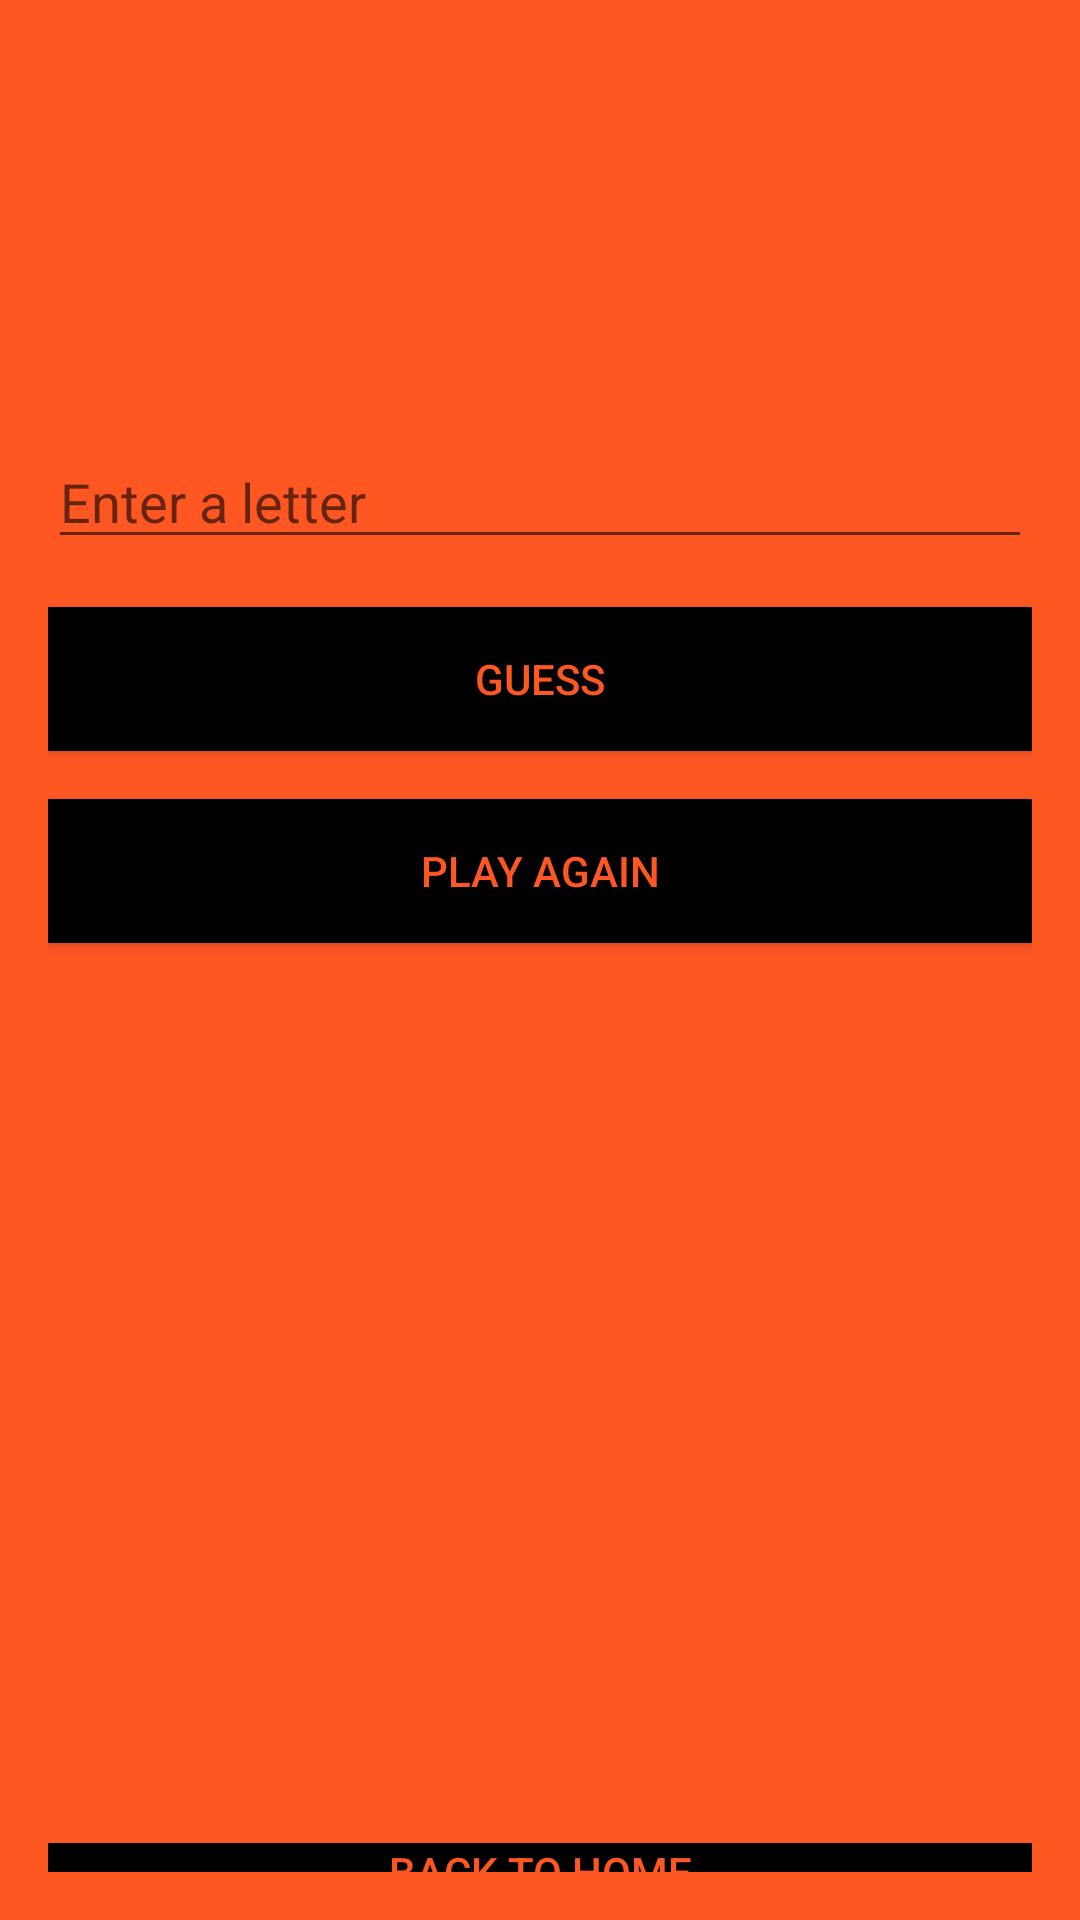

Android layout source for this screen:
<!-- AndroidManifest.xml: application theme AppTheme -->
<!-- res/layout/activity_hangman.xml -->
<LinearLayout xmlns:android="http://schemas.android.com/apk/res/android"
    android:layout_width="match_parent"
    android:layout_height="match_parent"
    android:orientation="vertical"
    android:background="#FF5722"
    android:padding="16dp">

    <TextView
        android:id="@+id/wordTextView"
        android:layout_width="wrap_content"
        android:layout_height="wrap_content"
        android:textSize="24sp"
        android:textStyle="bold" />

    <TextView
        android:id="@+id/attemptsTextView"
        android:layout_width="wrap_content"
        android:layout_height="wrap_content"
        android:layout_marginTop="16dp"
        android:textSize="18sp" />

    <TextView
        android:id="@+id/messageTextView"
        android:layout_width="wrap_content"
        android:layout_height="wrap_content"
        android:layout_marginTop="16dp"
        android:textSize="18sp"
        android:textColor="@android:color/holo_red_dark" />

    <EditText
        android:id="@+id/guessEditText"
        android:layout_width="match_parent"
        android:layout_height="wrap_content"
        android:layout_marginTop="16dp"
        android:hint="Enter a letter"
        android:inputType="text" />

    <Button
        android:id="@+id/guessButton"
        android:layout_width="match_parent"
        android:layout_height="wrap_content"
        android:layout_marginTop="16dp"
        android:text="Guess"
        android:background="@color/black"
        android:textColor="#FF5722"/>

    <Button
        android:id="@+id/playAgainButton"
        android:layout_width="match_parent"
        android:layout_height="wrap_content"
        android:layout_marginTop="16dp"
        android:text="Play Again"
        android:background="@color/black"
        android:textColor="#FF5722"/>

    <Button
        android:id="@+id/backToHomeButton"
        android:layout_width="match_parent"
        android:layout_height="wrap_content"
        android:layout_marginTop="300dp"
        android:text="Back to Home"
        android:background="@color/black"
        android:textColor="#FF5722"/>
</LinearLayout>
<!-- resources referenced by this layout -->
<resources>
  <style name="AppTheme" parent="Theme.AppCompat.Light.NoActionBar">
          <item name="colorPrimary">@color/black</item>
          <item name="colorPrimaryDark">@color/black</item>
          <item name="colorAccent">@color/colorAccent</item>
      </style>
  <!-- not gathered from this repository: default colours our renderer supplied (Android Studio template values) -->
  <color name="black">#FF000000</color>
  <color name="colorAccent">#FF03DAC5</color>
</resources>
